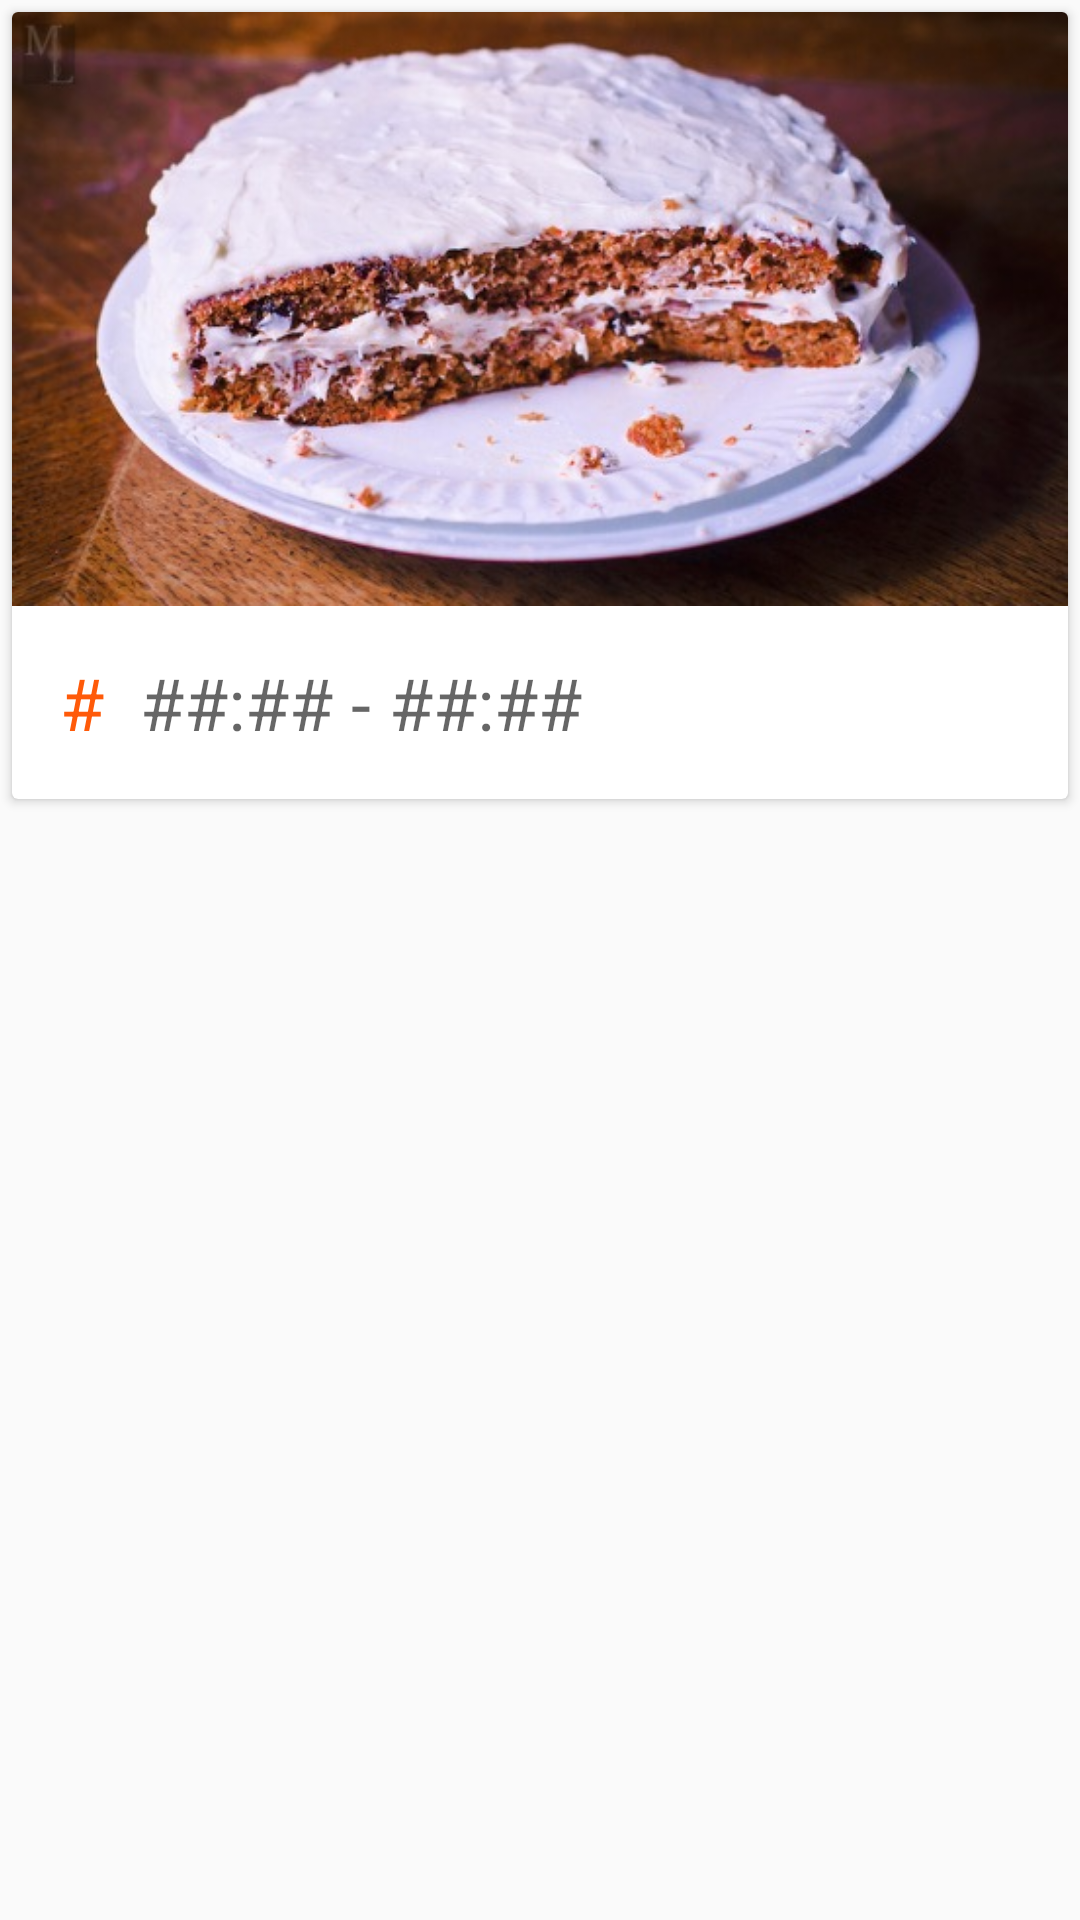

Android layout source for this screen:
<!-- AndroidManifest.xml: application theme AppTheme -->
<!-- res/layout/card_template.xml -->
<?xml version="1.0" encoding="utf-8"?>
<LinearLayout
    xmlns:android="http://schemas.android.com/apk/res/android"
    android:orientation="vertical"
    android:layout_width="match_parent"
    android:layout_height="match_parent">
    
    <android.support.v7.widget.CardView
        xmlns:card_view="http://schemas.android.com/apk/res-auto"
        android:id="@+id/card"
        android:layout_width="match_parent"
        android:layout_height="wrap_content"
        card_view:cardCornerRadius="2dp"
        android:layout_marginLeft="@dimen/numa_margin"
        android:layout_marginTop="@dimen/numa_margin"
        android:layout_marginRight="@dimen/numa_margin">

        <RelativeLayout xmlns:android="http://schemas.android.com/apk/res/android"
            xmlns:tools="http://schemas.android.com/tools"
            android:layout_width="match_parent"
            android:layout_height="match_parent"
            android:orientation="vertical"
            android:id="@+id/cardArrange">


            <ImageView
                android:layout_width="fill_parent"
                android:layout_height="wrap_content"

                android:src="@drawable/m01"  android:id="@+id/cardImage"
                android:elevation="4dp"
                android:adjustViewBounds="true"
                android:cropToPadding="false"
                android:baselineAlignBottom="false"
                android:layout_alignParentEnd="false"
                android:layout_alignParentStart="false"
                android:longClickable="true"
                android:clickable="false"
                android:contentDescription="@string/caption" />


            <LinearLayout
                android:orientation="horizontal"
                android:layout_width="fill_parent"
                android:layout_height="wrap_content"
                android:layout_below="@+id/cardImage"
                android:layout_alignParentLeft="true"
                android:layout_alignParentStart="true"


                android:padding="16dp"
                android:elevation="4dp"
                android:id="@+id/cardText">

                <TextView
                    android:layout_width="wrap_content"
                    android:layout_height="wrap_content"


                    android:textAppearance="?android:attr/textAppearanceLarge"
                    android:hint="@string/periodName"
                    android:id="@+id/periodName"

                    android:textColorHint="@color/brightOrange"
                    android:textColor="@color/brightOrange"
                    android:textSize="24sp"
                    android:nestedScrollingEnabled="false"
                    android:elegantTextHeight="false"
                    android:gravity="left" />

                <TextView
                    android:layout_width="wrap_content"
                    android:layout_height="wrap_content"


                    android:textAppearance="?android:attr/textAppearanceLarge"
                    android:hint="@string/periodTimes1"
                    android:id="@+id/periodTimes"

                    android:textColor="@color/numa_quadrary"
                    android:textSize="24sp"
                    android:nestedScrollingEnabled="false"
                    android:elegantTextHeight="false"
                    android:gravity="left"
                    android:layout_marginLeft="12dp" />
            </LinearLayout>
        </RelativeLayout>
    </android.support.v7.widget.CardView>

</LinearLayout>
<!-- resources referenced by this layout -->
<resources>
  <color name="brightOrange">#FF5a09</color>
  <color name="numa_quadrary">#000000</color>
  <dimen name="numa_margin">4dp</dimen>
  <!-- drawable m01: jpg bitmap (drawable, 62590 bytes) -->
  <string name="caption">Scott and Eric</string>
  <string name="periodName">#</string>
  <string name="periodTimes1">##:## - ##:##</string>
  <style name="AppTheme" parent="Theme.AppCompat.Light">
          
          
          <item name="colorPrimary">@color/numa_secondary</item>
          
          <item name="colorPrimaryDark">@color/status_bar</item>
          
          <item name="colorAccent">@color/brightOrange</item>
          <item name="android:textColorPrimary">@color/numa_primary</item>
          <item name="android:windowTranslucentNavigation">false</item>
          <item name="android:windowActionBarOverlay">false</item>
          <item name="android:windowTranslucentStatus">false</item>
      </style>
  <color name="numa_secondary">#385B9F</color>
  <color name="status_bar">#2e4d88</color>
  <color name="numa_primary">#FFFFFF</color>
</resources>
